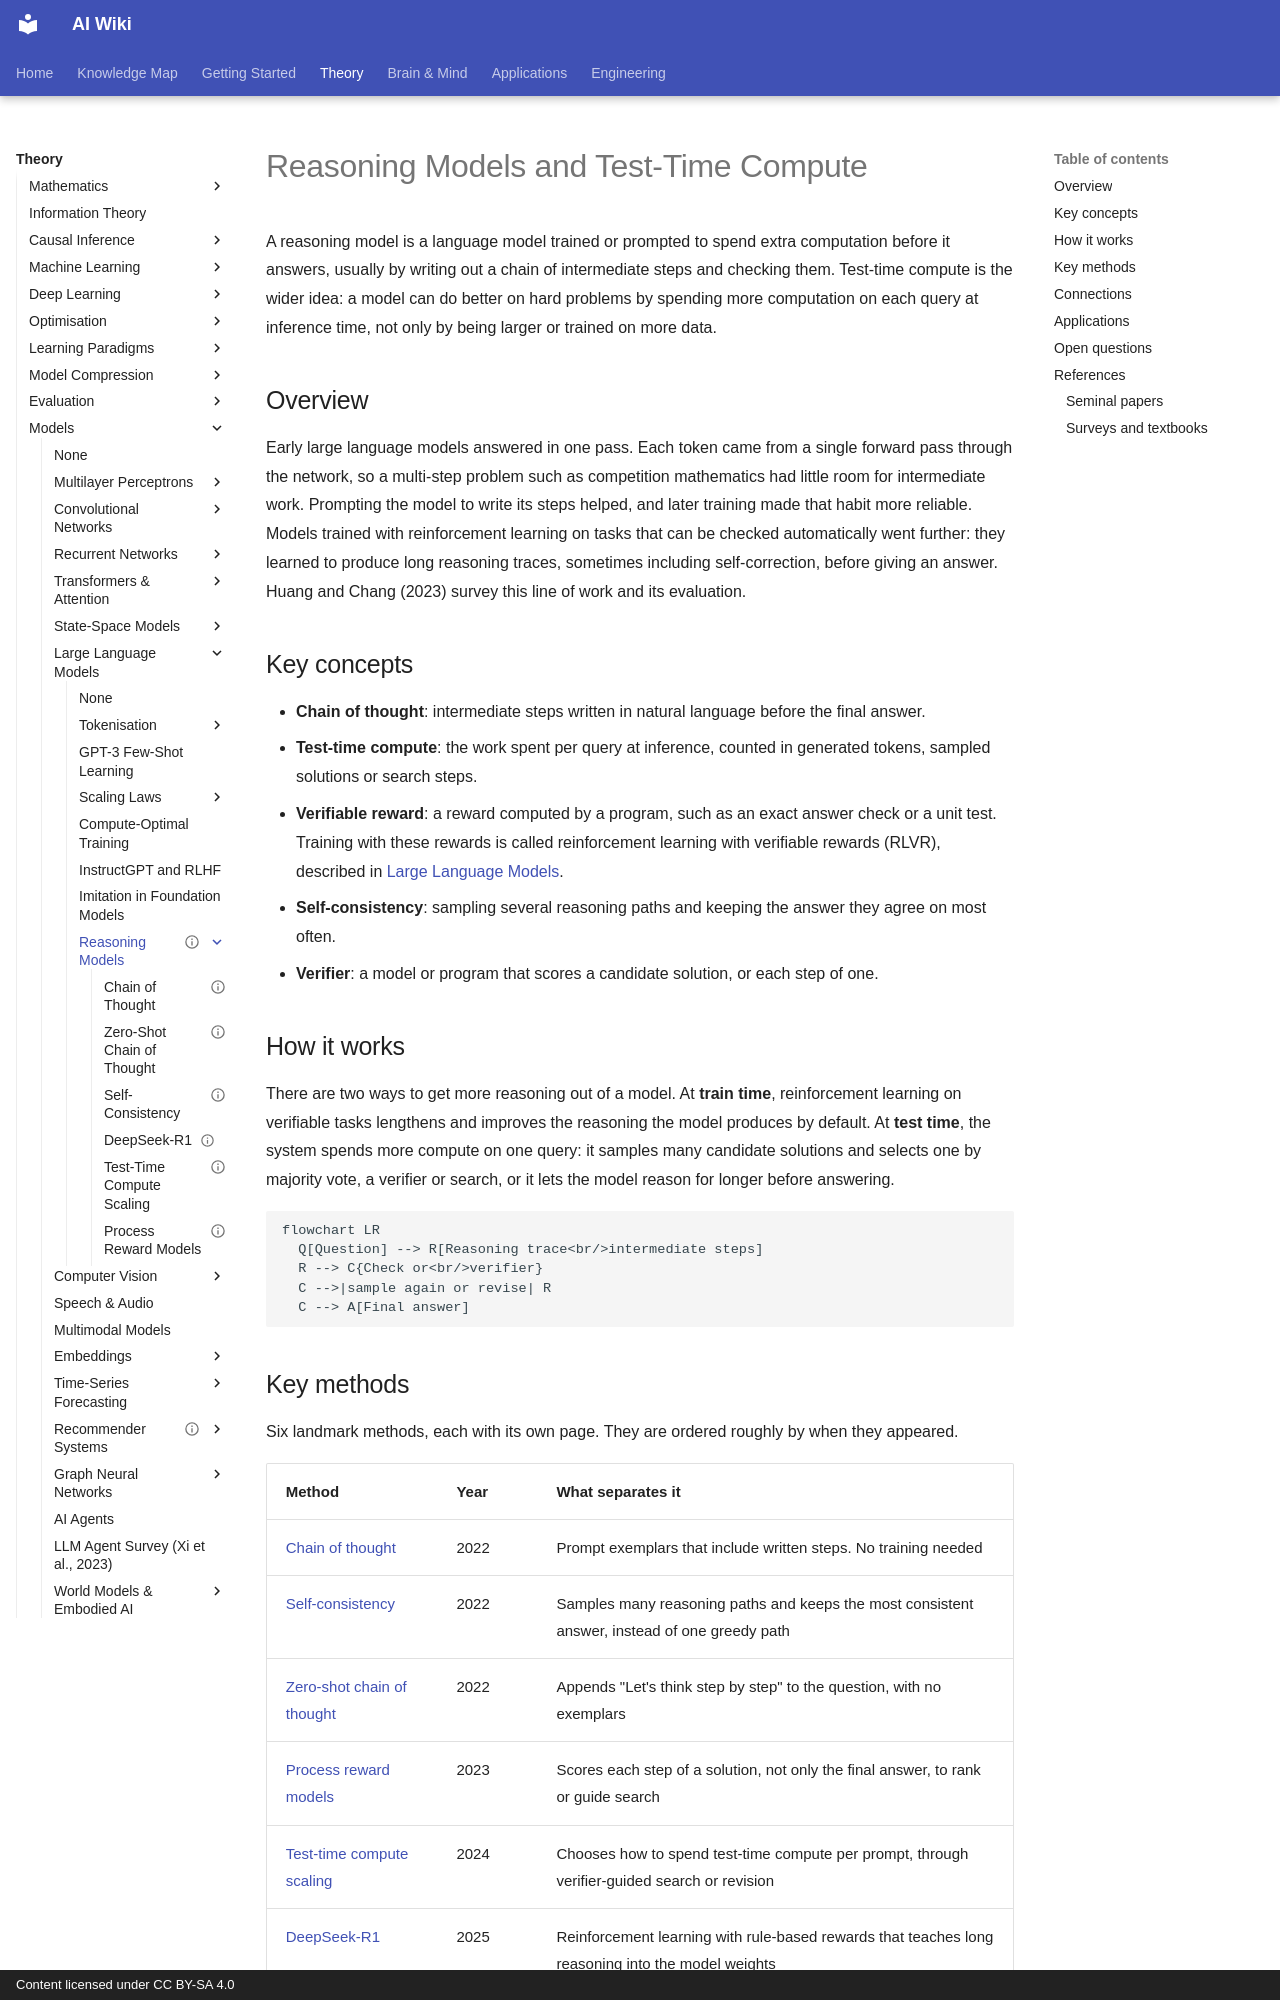

repository: zi-yue-1129/ai-wiki · page: theory/models/reasoning/index.html · generator: mkdocs · copyright: Content licensed under CC BY-SA 4.0

---
status: draft
last_reviewed: 2026-10-28
related:
  - theory/models/llm
  - theory/models/agents
  - theory/paradigms/reinforcement-learning
tags:
  - reasoning
  - test-time compute
aliases:
  - Reasoning models
  - Test-time compute
  - 推理模型
  - 測試時運算
---

# Reasoning Models and Test-Time Compute

A reasoning model is a language model trained or prompted to spend extra computation before it answers, usually by writing out a chain of intermediate steps and checking them. Test-time compute is the wider idea: a model can do better on hard problems by spending more computation on each query at inference time, not only by being larger or trained on more data.

## Overview

Early large language models answered in one pass. Each token came from a single forward pass through the network, so a multi-step problem such as competition mathematics had little room for intermediate work. Prompting the model to write its steps helped, and later training made that habit more reliable. Models trained with reinforcement learning on tasks that can be checked automatically went further: they learned to produce long reasoning traces, sometimes including self-correction, before giving an answer. Huang and Chang (2023) survey this line of work and its evaluation.

## Key concepts

- **Chain of thought**: intermediate steps written in natural language before the final answer.
- **Test-time compute**: the work spent per query at inference, counted in generated tokens, sampled solutions or search steps.
- **Verifiable reward**: a reward computed by a program, such as an exact answer check or a unit test. Training with these rewards is called reinforcement learning with verifiable rewards (RLVR), described in [Large Language Models](../llm/index.md).
- **Self-consistency**: sampling several reasoning paths and keeping the answer they agree on most often.
- **Verifier**: a model or program that scores a candidate solution, or each step of one.

## How it works

There are two ways to get more reasoning out of a model. At **train time**, reinforcement learning on verifiable tasks lengthens and improves the reasoning the model produces by default. At **test time**, the system spends more compute on one query: it samples many candidate solutions and selects one by majority vote, a verifier or search, or it lets the model reason for longer before answering.

```mermaid
flowchart LR
  Q[Question] --> R[Reasoning trace<br/>intermediate steps]
  R --> C{Check or<br/>verifier}
  C -->|sample again or revise| R
  C --> A[Final answer]
```
